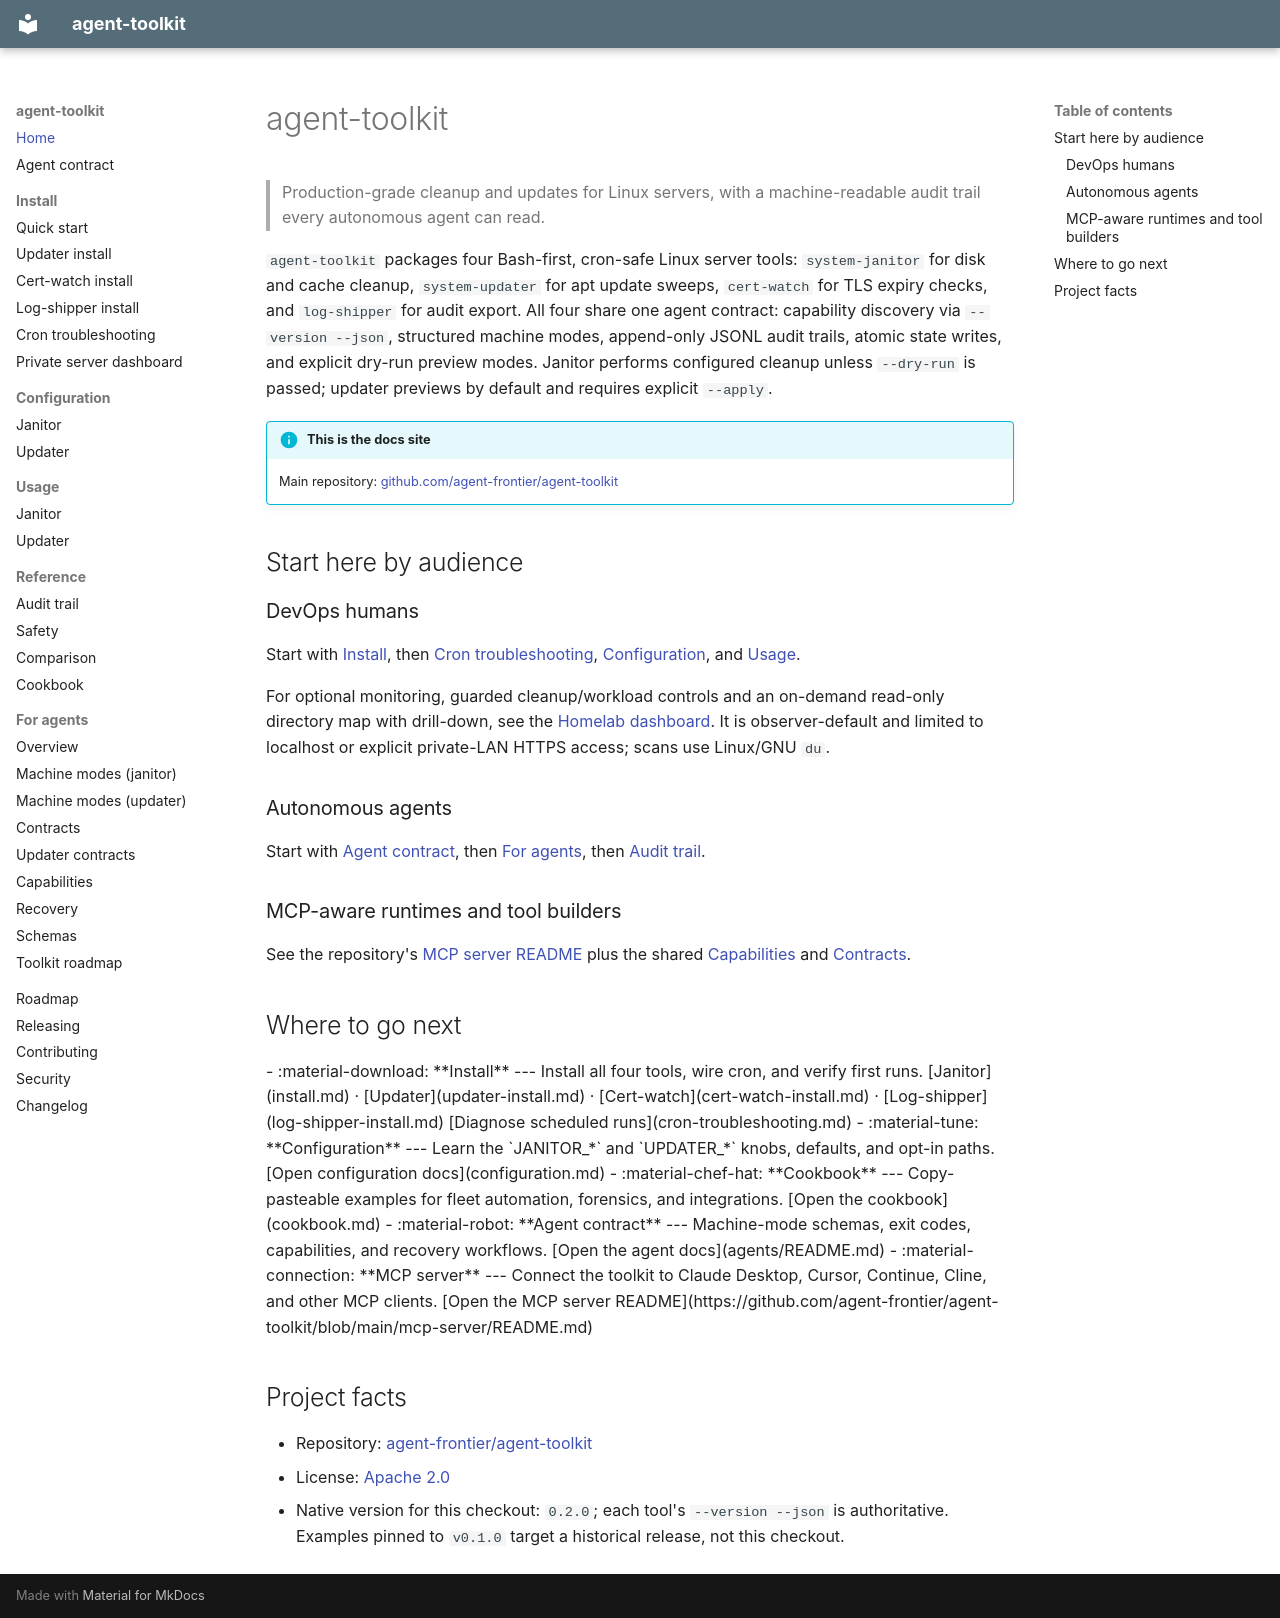

repository: agent-frontier/agent-toolkit · page: index.html · generator: mkdocs

# agent-toolkit

> Production-grade cleanup and updates for Linux servers, with a machine-readable audit trail every autonomous agent can read.

`agent-toolkit` packages four Bash-first, cron-safe Linux server tools: `system-janitor` for disk and cache cleanup, `system-updater` for apt update sweeps, `cert-watch` for TLS expiry checks, and `log-shipper` for audit export. All four share one agent contract: capability discovery via `--version --json`, structured machine modes, append-only JSONL audit trails, atomic state writes, and explicit dry-run preview modes. Janitor performs configured cleanup unless `--dry-run` is passed; updater previews by default and requires explicit `--apply`.

!!! info "This is the docs site"
    Main repository: [github.com/agent-frontier/agent-toolkit](https://github.com/agent-frontier/agent-toolkit)

## Start here by audience

### DevOps humans

Start with [Install](install.md), then [Cron troubleshooting](cron-troubleshooting.md), [Configuration](configuration.md), and [Usage](usage.md).

For optional monitoring, guarded cleanup/workload controls and an on-demand
read-only directory map with drill-down, see the
[Homelab dashboard](dashboard.md). It is observer-default and limited to
localhost or explicit private-LAN HTTPS access; scans use Linux/GNU `du`.

### Autonomous agents

Start with [Agent contract](AGENTS.md), then [For agents](agents/README.md), then [Audit trail](audit-trail.md).

### MCP-aware runtimes and tool builders

See the repository's [MCP server README](https://github.com/agent-frontier/agent-toolkit/blob/main/mcp-server/README.md) plus the shared [Capabilities](agents/capabilities.md) and [Contracts](agents/contracts.md).

## Where to go next

<div class="grid cards" markdown>

-   :material-download: **Install**

    ---

    Install all four tools, wire cron, and verify first runs.

    [Janitor](install.md) · [Updater](updater-install.md) · [Cert-watch](cert-watch-install.md) · [Log-shipper](log-shipper-install.md)

    [Diagnose scheduled runs](cron-troubleshooting.md)

-   :material-tune: **Configuration**

    ---

    Learn the `JANITOR_*` and `UPDATER_*` knobs, defaults, and opt-in paths.

    [Open configuration docs](configuration.md)

-   :material-chef-hat: **Cookbook**

    ---

    Copy-pasteable examples for fleet automation, forensics, and integrations.

    [Open the cookbook](cookbook.md)

-   :material-robot: **Agent contract**

    ---

    Machine-mode schemas, exit codes, capabilities, and recovery workflows.

    [Open the agent docs](agents/README.md)

-   :material-connection: **MCP server**

    ---

    Connect the toolkit to Claude Desktop, Cursor, Continue, Cline, and other MCP clients.

    [Open the MCP server README](https://github.com/agent-frontier/agent-toolkit/blob/main/mcp-server/README.md)

</div>

## Project facts

- Repository: [agent-frontier/agent-toolkit](https://github.com/agent-frontier/agent-toolkit)
- License: [Apache 2.0](https://github.com/agent-frontier/agent-toolkit/blob/main/LICENSE)
- Native version for this checkout: `0.2.0`; each tool's `--version --json` is authoritative. Examples pinned to `v0.1.0` target a historical release, not this checkout.
